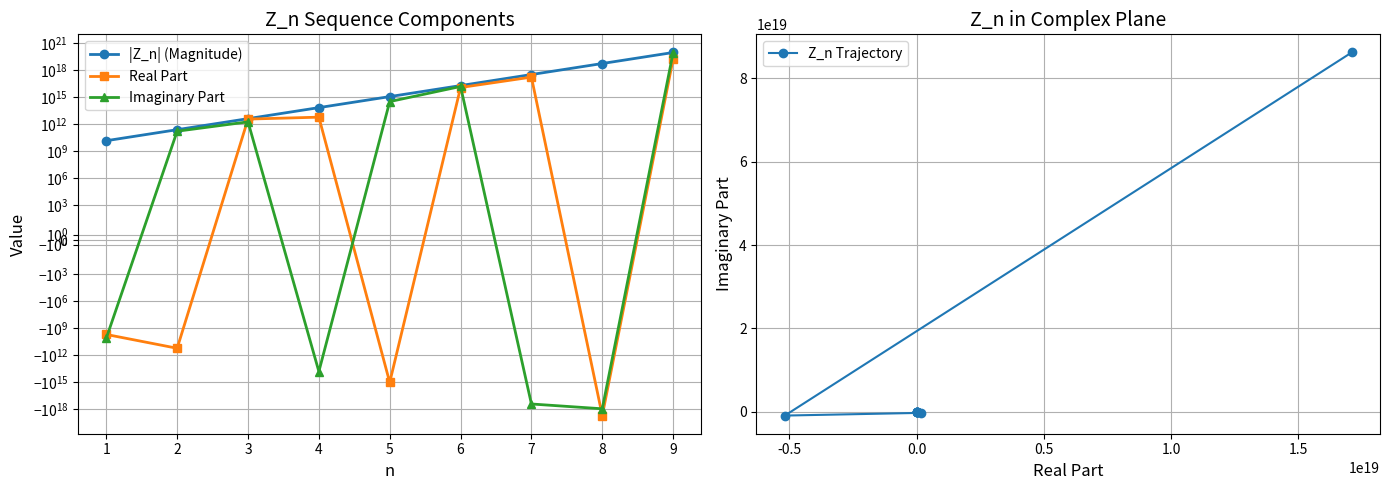

Reproduce this figure in Python.
import numpy as np
import matplotlib.pyplot as plt
import pandas as pd

def compute_Z_n(n_values, c=3e8, phi=1.618033988749895):
    """
    Compute the complex sequence Z_n using the custom formula:
    Z_n = (9 * c * phi^n * pi^(3n-1) / 3^n) * exp(-i * n * pi / phi)
    
    Parameters:
    - n_values: Array of integers (e.g., np.arange(1, 1001)).
    - c: Speed of light (default: 3e8 m/s).
    - phi: Golden ratio (default: 1.618033988749895).
    
    Returns:
    - Z_n: Complex-valued array of Z_n values.
    """
    # Input validation
    if phi == 0:
        raise ValueError("phi cannot be zero")
    if not np.all(np.isfinite(n_values)):
        raise ValueError("n_values must be finite")
    
    # Enable overflow warnings
    np.seterr(all='warn')
    
    # Compute magnitude in logarithmic form to avoid overflow
    log_magnitude = (
        np.log(9 * c) +
        n_values * np.log(phi) +
        (3 * n_values - 1) * np.log(np.pi) -
        n_values * np.log(3)
    )
    
    # Compute phase
    phase = -n_values * np.pi / phi
    
    # Combine magnitude and phase
    Z_n = np.exp(log_magnitude) * np.exp(1j * phase)
    
    # Check for non-finite values
    if not np.all(np.isfinite(Z_n)):
        print("Warning: Non-finite values detected in Z_n")
    
    return Z_n

def normalize_Z_n(Z_n):
    """
    Normalize Z_n to unit magnitude for AI compatibility.
    
    Parameters:
    - Z_n: Complex-valued array.
    
    Returns:
    - normalized_Z_n: Normalized complex array (|Z_n| = 1).
    """
    magnitudes = np.abs(Z_n)
    return Z_n / magnitudes

def save_dataset(n_values, Z_n, filename='Z_n_dataset.csv'):
    """
    Save normalized Z_n as a dataset for AI training.
    
    Parameters:
    - n_values: Array of n values.
    - Z_n: Complex-valued Z_n array.
    - filename: Output CSV file name.
    """
    normalized_Z_n = normalize_Z_n(Z_n)
    data = {
        'n': n_values,
        'Real_Zn': np.real(normalized_Z_n),
        'Imag_Zn': np.imag(normalized_Z_n),
        'Magnitude_Zn': np.abs(Z_n)
    }
    df = pd.DataFrame(data)
    df.to_csv(filename, index=False)
    print(f"Dataset saved to '{filename}'")

def plot_Z_n(n_values, Z_n, save_plot=False):
    """
    Plot Z_n: magnitude, real/imaginary parts, and complex plane trajectory.
    
    Parameters:
    - n_values: Array of n values.
    - Z_n: Complex-valued Z_n array.
    - save_plot: Whether to save the plot as a file.
    """
    plt.figure(figsize=(14, 5))
    
    # Plot magnitude and components
    plt.subplot(1, 2, 1)
    plt.plot(n_values, np.abs(Z_n), label='|Z_n| (Magnitude)', marker='o', linewidth=2)
    plt.plot(n_values, np.real(Z_n), label='Real Part', marker='s', linewidth=2)
    plt.plot(n_values, np.imag(Z_n), label='Imaginary Part', marker='^', linewidth=2)
    plt.xlabel('n', fontsize=12)
    plt.ylabel('Value', fontsize=12)
    plt.title('Z_n Sequence Components', fontsize=14)
    plt.yscale('symlog')  # Symmetric log scale for large values
    plt.legend(fontsize=10)
    plt.grid(True)
    
    # Plot complex plane trajectory
    plt.subplot(1, 2, 2)
    plt.plot(np.real(Z_n), np.imag(Z_n), 'o-', label='Z_n Trajectory')
    plt.xlabel('Real Part', fontsize=12)
    plt.ylabel('Imaginary Part', fontsize=12)
    plt.title('Z_n in Complex Plane', fontsize=14)
    plt.legend(fontsize=10)
    plt.grid(True)
    
    plt.tight_layout()
    if save_plot:
        plt.savefig('Z_n_AI_plot.png', dpi=300, bbox_inches='tight')
        print("Plot saved to 'Z_n_AI_plot.png'")
    plt.show()

def main():
    # Parameters
    c = 3e8  # Speed of light (m/s)
    phi = 1.618033988749895  # Golden ratio
    n_values = np.arange(1, 1001)  # Large range for AI dataset
    
    # Compute Z_n
    Z_n = compute_Z_n(n_values, c, phi)
    
    # Print first few results
    print("First 9 Z_n values from your formula:")
    for n, z in zip(n_values[:9], Z_n[:9]):
        print(f"Z_{n} = {z:.4e} (Magnitude: {np.abs(z):.4e})")
    
    # Save dataset for AI
    save_dataset(n_values, Z_n)
    
    # Plot results (first 9 for clarity)
    plot_Z_n(n_values[:9], Z_n[:9], save_plot=True)

if __name__ == "__main__":
    main()